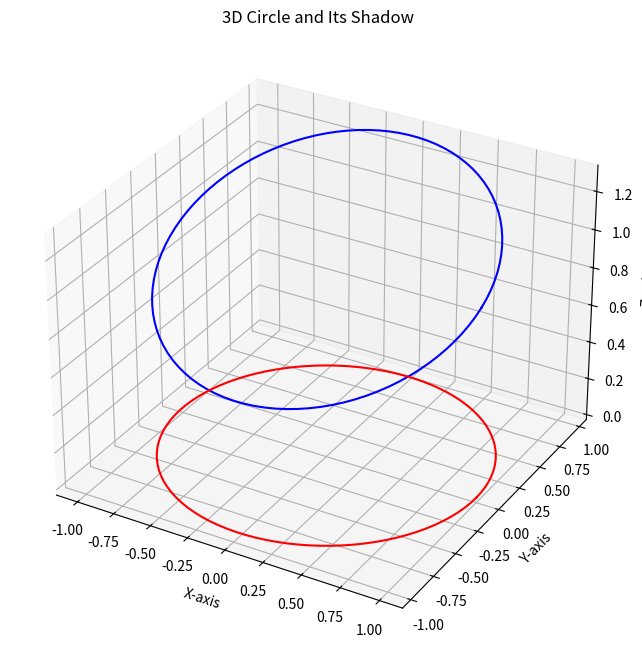

This figure's Python source:
import numpy as np
import matplotlib.pyplot as plt
from mpl_toolkits.mplot3d import Axes3D

# Function to perform 3D rotation
def rotate_3d(points, angles):
    theta_x, theta_y, theta_z = angles
    Rx = np.array([[1, 0, 0],
                   [0, np.cos(theta_x), -np.sin(theta_x)],
                   [0, np.sin(theta_x), np.cos(theta_x)]])
    Ry = np.array([[np.cos(theta_y), 0, np.sin(theta_y)],
                   [0, 1, 0],
                   [-np.sin(theta_y), 0, np.cos(theta_y)]])
    Rz = np.array([[np.cos(theta_z), -np.sin(theta_z), 0],
                   [np.sin(theta_z), np.cos(theta_z), 0],
                   [0, 0, 1]])
    R = np.dot(Rz, np.dot(Ry, Rx))
    return np.dot(points, R.T)

# Given parameters
radius = 1.0  # Example circle radius
theta = np.linspace(0, 2 * np.pi, 100)
points_before_rotation = np.column_stack([radius * np.cos(theta), radius * np.sin(theta), np.zeros_like(theta)])

# Define rotation angles for each axis
angles = (np.pi/10, 0, 0)  # Example rotation angles for X, Y, and Z axes

# Perform 3D rotation
points_after_rotation = rotate_3d(points_before_rotation, angles)

# Scale the 3D circle by its radius
points_after_rotation *= radius

# Project onto the XY plane for shadow
points_on_main_plane = points_after_rotation[:, :2]

# Set z-coordinate of shadow points to 0
points_on_main_plane = np.column_stack([points_on_main_plane, np.zeros_like(points_on_main_plane[:, 0])])

# Create 3D plot
fig = plt.figure(figsize=(8, 8))
ax = fig.add_subplot(111, projection='3d')

# Plot 3D circle
ax.plot(points_after_rotation[:, 0], points_after_rotation[:, 1], points_after_rotation[:, 2]+radius, label='3D Circle', color='b')

# Plot 2D shadow
ax.plot(points_on_main_plane[:, 0], points_on_main_plane[:, 1], points_on_main_plane[:, 2], label='Shadow', color='r')

# Customize the plot
ax.set_xlabel('X-axis')
ax.set_ylabel('Y-axis')
ax.set_zlabel('Z-axis')
ax.set_title('3D Circle and Its Shadow')

plt.show()
